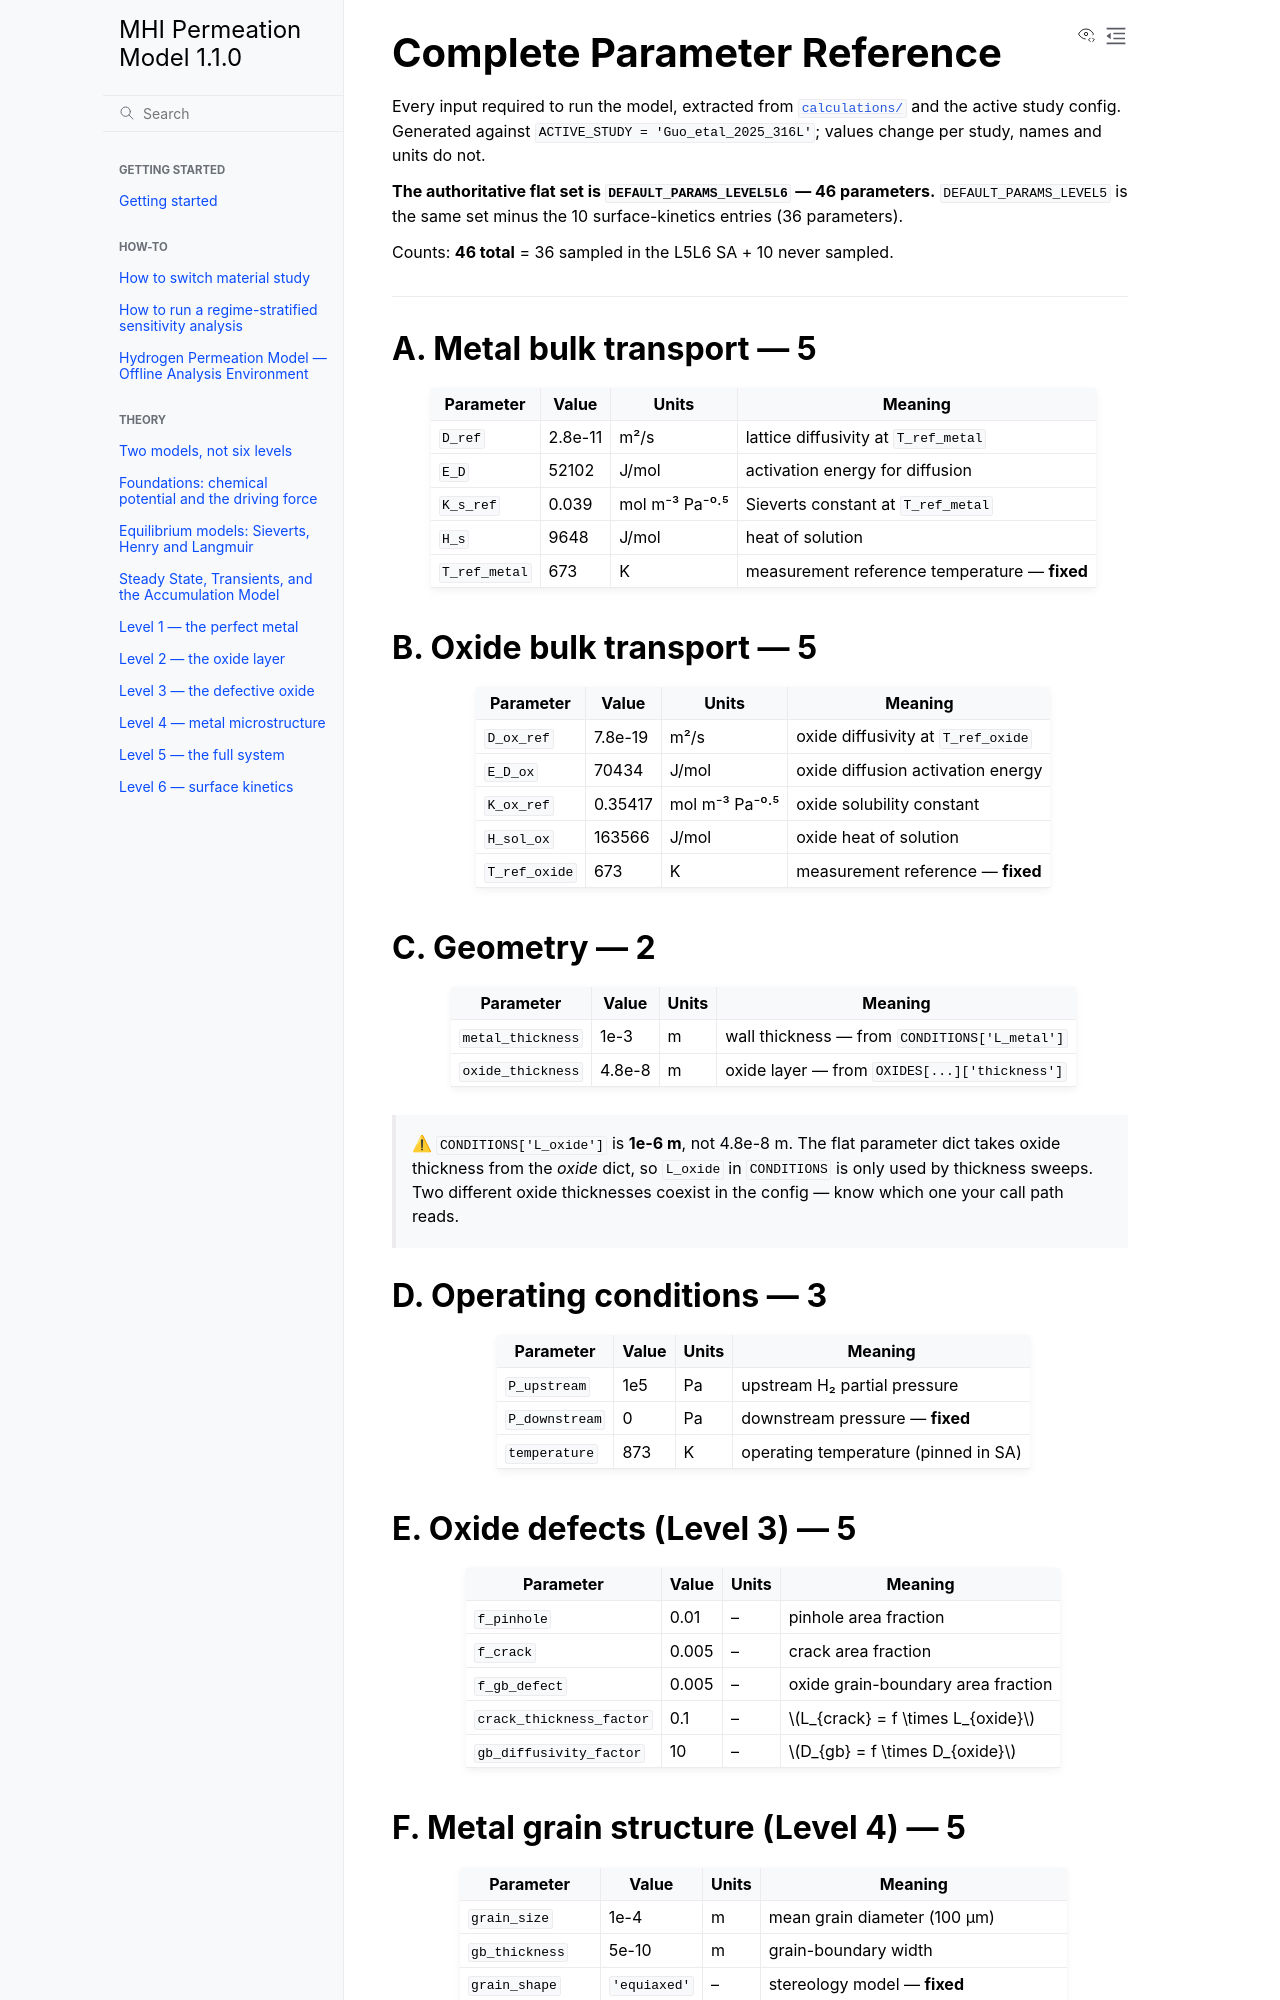

repository: Azeezakinyemi999/MHI_permeation · page: PARAMETERS.html · generator: sphinx

# Complete Parameter Reference

Every input required to run the model, extracted from [`calculations/`](https://github.com/Azeezakinyemi999/MHI_permeation/tree/main/calculations/) and the active study config. Generated against `ACTIVE_STUDY = 'Guo_etal_2025_316L'`; values change per study, names and units do not.

**The authoritative flat set is `DEFAULT_PARAMS_LEVEL5L6` — 46 parameters.** `DEFAULT_PARAMS_LEVEL5` is the same set minus the 10 surface-kinetics entries (36 parameters).

Counts: **46 total** = 36 sampled in the L5L6 SA + 10 never sampled.

---

## A. Metal bulk transport — 5

| Parameter | Value | Units | Meaning |
|---|---|---|---|
| `D_ref` | 2.8e-11 | m²/s | lattice diffusivity at `T_ref_metal` |
| `E_D` | 52102 | J/mol | activation energy for diffusion |
| `K_s_ref` | 0.039 | mol m⁻³ Pa⁻⁰·⁵ | Sieverts constant at `T_ref_metal` |
| `H_s` | 9648 | J/mol | heat of solution |
| `T_ref_metal` | 673 | K | measurement reference temperature — **fixed** |

## B. Oxide bulk transport — 5

| Parameter | Value | Units | Meaning |
|---|---|---|---|
| `D_ox_ref` | 7.8e-19 | m²/s | oxide diffusivity at `T_ref_oxide` |
| `E_D_ox` | 70434 | J/mol | oxide diffusion activation energy |
| `K_ox_ref` | 0.35417 | mol m⁻³ Pa⁻⁰·⁵ | oxide solubility constant |
| `H_sol_ox` | 163566 | J/mol | oxide heat of solution |
| `T_ref_oxide` | 673 | K | measurement reference — **fixed** |

## C. Geometry — 2

| Parameter | Value | Units | Meaning |
|---|---|---|---|
| `metal_thickness` | 1e-3 | m | wall thickness — from `CONDITIONS['L_metal']` |
| `oxide_thickness` | 4.8e-8 | m | oxide layer — from `OXIDES[...]['thickness']` |

> ⚠ `CONDITIONS['L_oxide']` is **1e-6 m**, not 4.8e-8 m. The flat parameter dict takes oxide thickness from the *oxide* dict, so `L_oxide` in `CONDITIONS` is only used by thickness sweeps. Two different oxide thicknesses coexist in the config — know which one your call path reads.

## D. Operating conditions — 3

| Parameter | Value | Units | Meaning |
|---|---|---|---|
| `P_upstream` | 1e5 | Pa | upstream H₂ partial pressure |
| `P_downstream` | 0 | Pa | downstream pressure — **fixed** |
| `temperature` | 873 | K | operating temperature (pinned in SA) |

## E. Oxide defects (Level 3) — 5

| Parameter | Value | Units | Meaning |
|---|---|---|---|
| `f_pinhole` | 0.01 | – | pinhole area fraction |
| `f_crack` | 0.005 | – | crack area fraction |
| `f_gb_defect` | 0.005 | – | oxide grain-boundary area fraction |
| `crack_thickness_factor` | 0.1 | – | $L_{crack} = f \times L_{oxide}$ |
| `gb_diffusivity_factor` | 10 | – | $D_{gb} = f \times D_{oxide}$ |

## F. Metal grain structure (Level 4) — 5

| Parameter | Value | Units | Meaning |
|---|---|---|---|
| `grain_size` | 1e-4 | m | mean grain diameter (100 µm) |
| `gb_thickness` | 5e-10 | m | grain-boundary width |
| `grain_shape` | `'equiaxed'` | – | stereology model — **fixed** |
| `gb_type` | `'LAGB'` | – | selects GB enhancement data — **fixed** |
| `lattice_density` | 8.774e28 | m⁻³ | interstitial site density $N_L$ |
